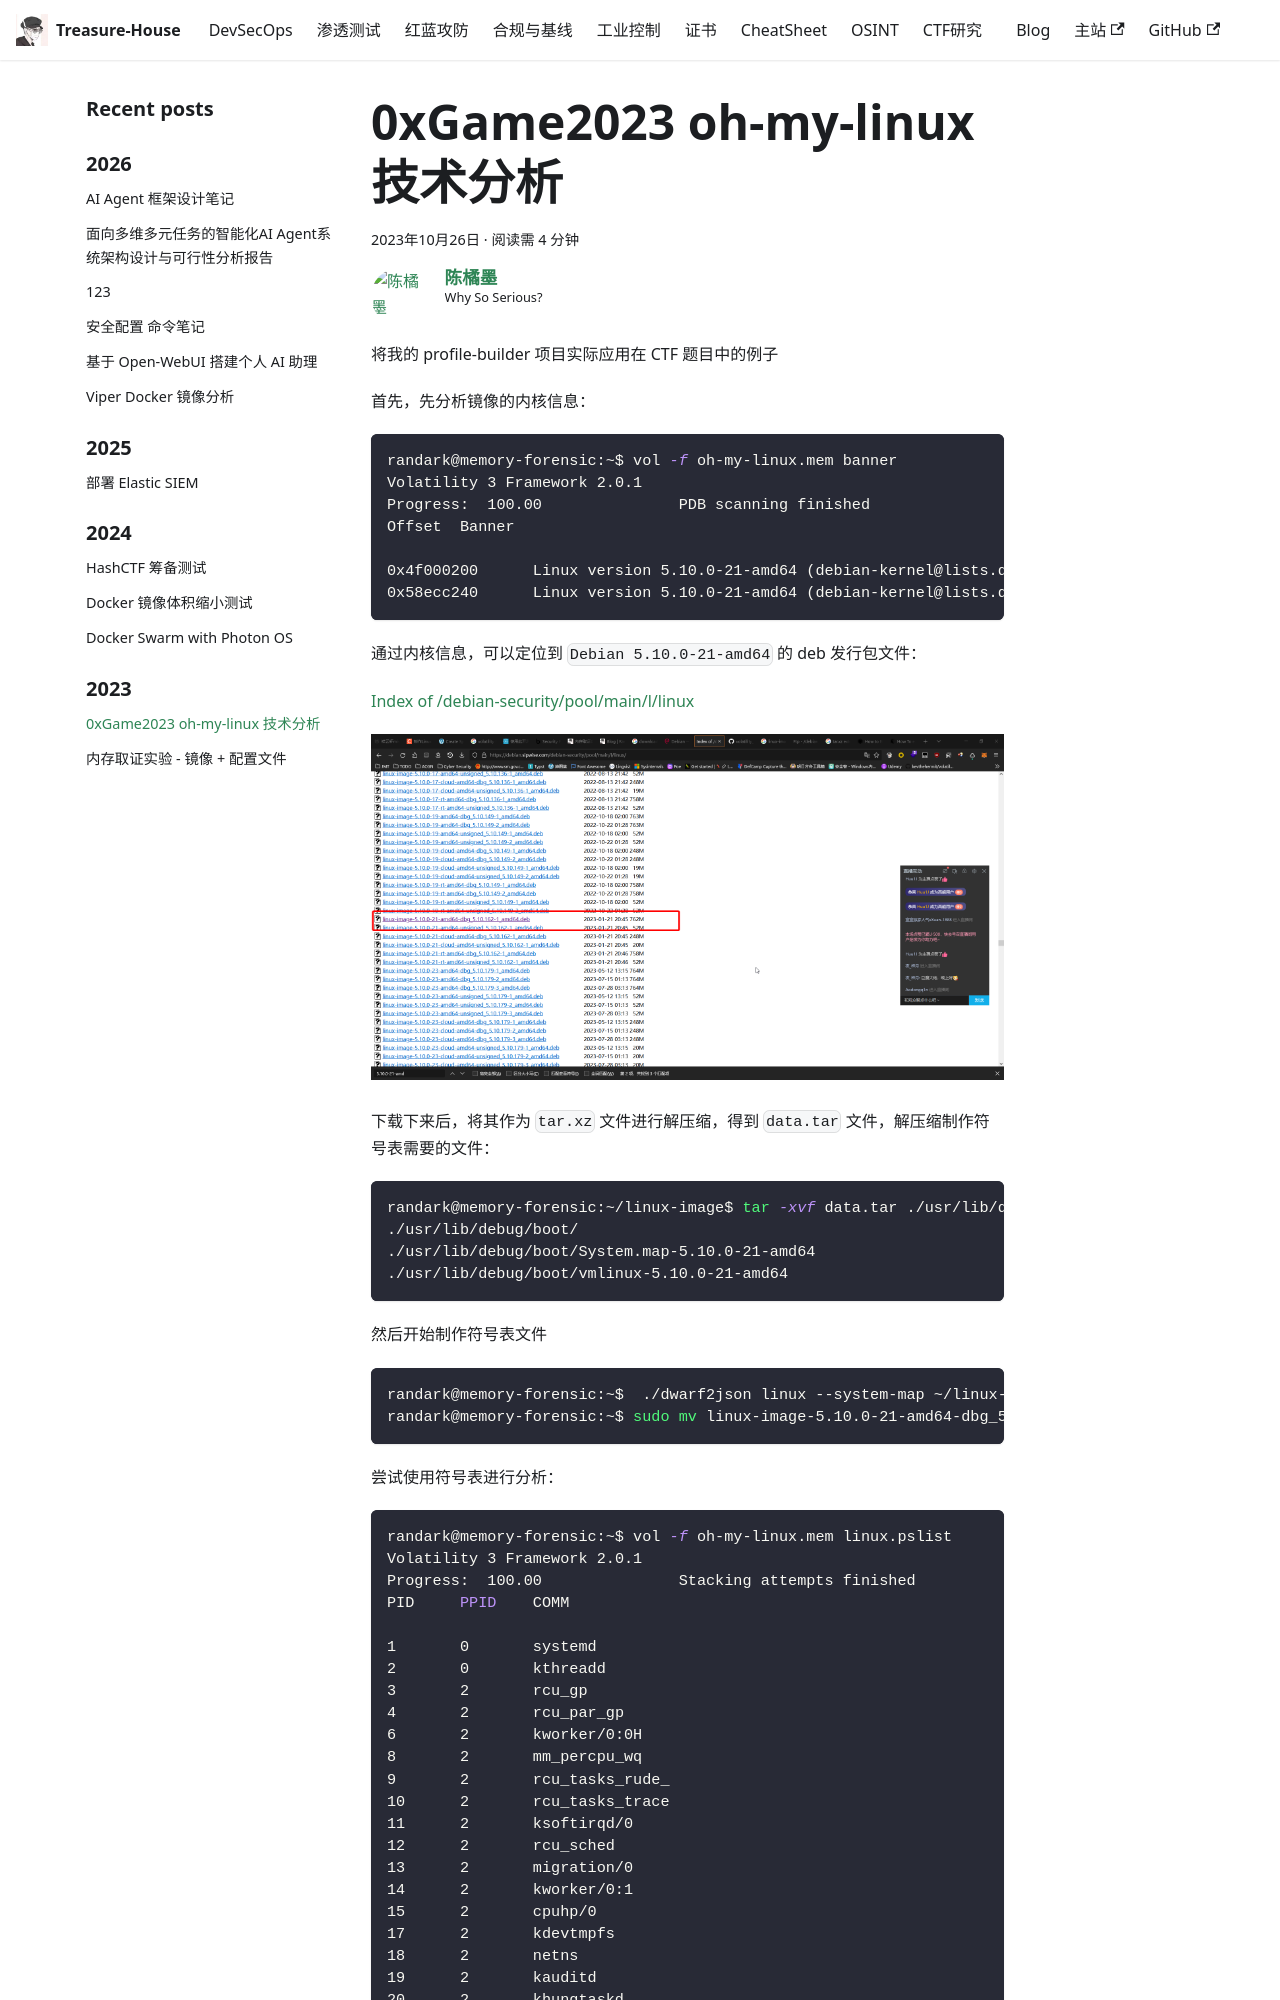

repository: Randark-JMT/Treasure-House · page: blog/2023-10-26-0xGame2023-oh-my-linux/index.html · generator: docusaurus

---
slug: 2023-10-26-0xGame2023-oh-my-linux
title: 0xGame2023 oh-my-linux 技术分析
authors: Randark
tags: ["Memory-Forensic"]
---

将我的 profile-builder 项目实际应用在 CTF 题目中的例子

<!-- truncate -->

首先，先分析镜像的内核信息：

```shell
randark@memory-forensic:~$ vol -f oh-my-linux.mem banner
Volatility 3 Framework 2.0.1
Progress:  100.00               PDB scanning finished
Offset  Banner

0x4f000200      Linux version 5.10.0-21-amd64 (debian-kernel@lists.debian.org) (gcc-10 (Debian 10.2.1-6) 10.2.1 20210110, GNU ld (GNU Binutils for Debian) 2.35.2) #1 SMP Debian 5.10.162-1 (2023-01-21)
0x58ecc240      Linux version 5.10.0-21-amd64 (debian-kernel@lists.debian.org) (gcc-10 (Debian 10.2.1-6) 10.2.1 20210110, GNU ld (GNU Binutils for Debian) 2.35.2) #1 SMP Debian 5.10.162-1 (2023-01-21)
```

通过内核信息，可以定位到 `Debian 5.10.0-21-amd64` 的 deb 发行包文件：

[Index of /debian-security/pool/main/l/linux](https://debian.sipwise.com/debian-security/pool/main/l/linux/)

![linux-image-5.10.0-21-amd64-dbg\_5.10.162-1\_amd64.deb](img/image_20231022-192239.png)

下载下来后，将其作为 `tar.xz` 文件进行解压缩，得到 `data.tar` 文件，解压缩制作符号表需要的文件：

```shell
randark@memory-forensic:~/linux-image$ tar -xvf data.tar ./usr/lib/debug/boot/
./usr/lib/debug/boot/
./usr/lib/debug/boot/System.map-5.10.0-21-amd64
./usr/lib/debug/boot/vmlinux-5.10.0-21-amd64
```

然后开始制作符号表文件

```shell
randark@memory-forensic:~$  ./dwarf2json linux --system-map ~/linux-image/usr/lib/debug/boot/System.map-5.10.0-21-amd64 --elf ~/linux-image/usr/lib/debug/boot/vmlinux-5.10.0-21-amd64  >  linux-image-5.10.0-21-amd64-dbg_5.10.162-1_amd64.json
randark@memory-forensic:~$ sudo mv linux-image-5.10.0-21-amd64-dbg_5.10.162-1_amd64.json /usr/local/lib/python3.10/dist-packages/volatility3/symbols/linux/
```

尝试使用符号表进行分析：

```shell
randark@memory-forensic:~$ vol -f oh-my-linux.mem linux.pslist
Volatility 3 Framework 2.0.1
Progress:  100.00               Stacking attempts finished
PID     PPID    COMM
